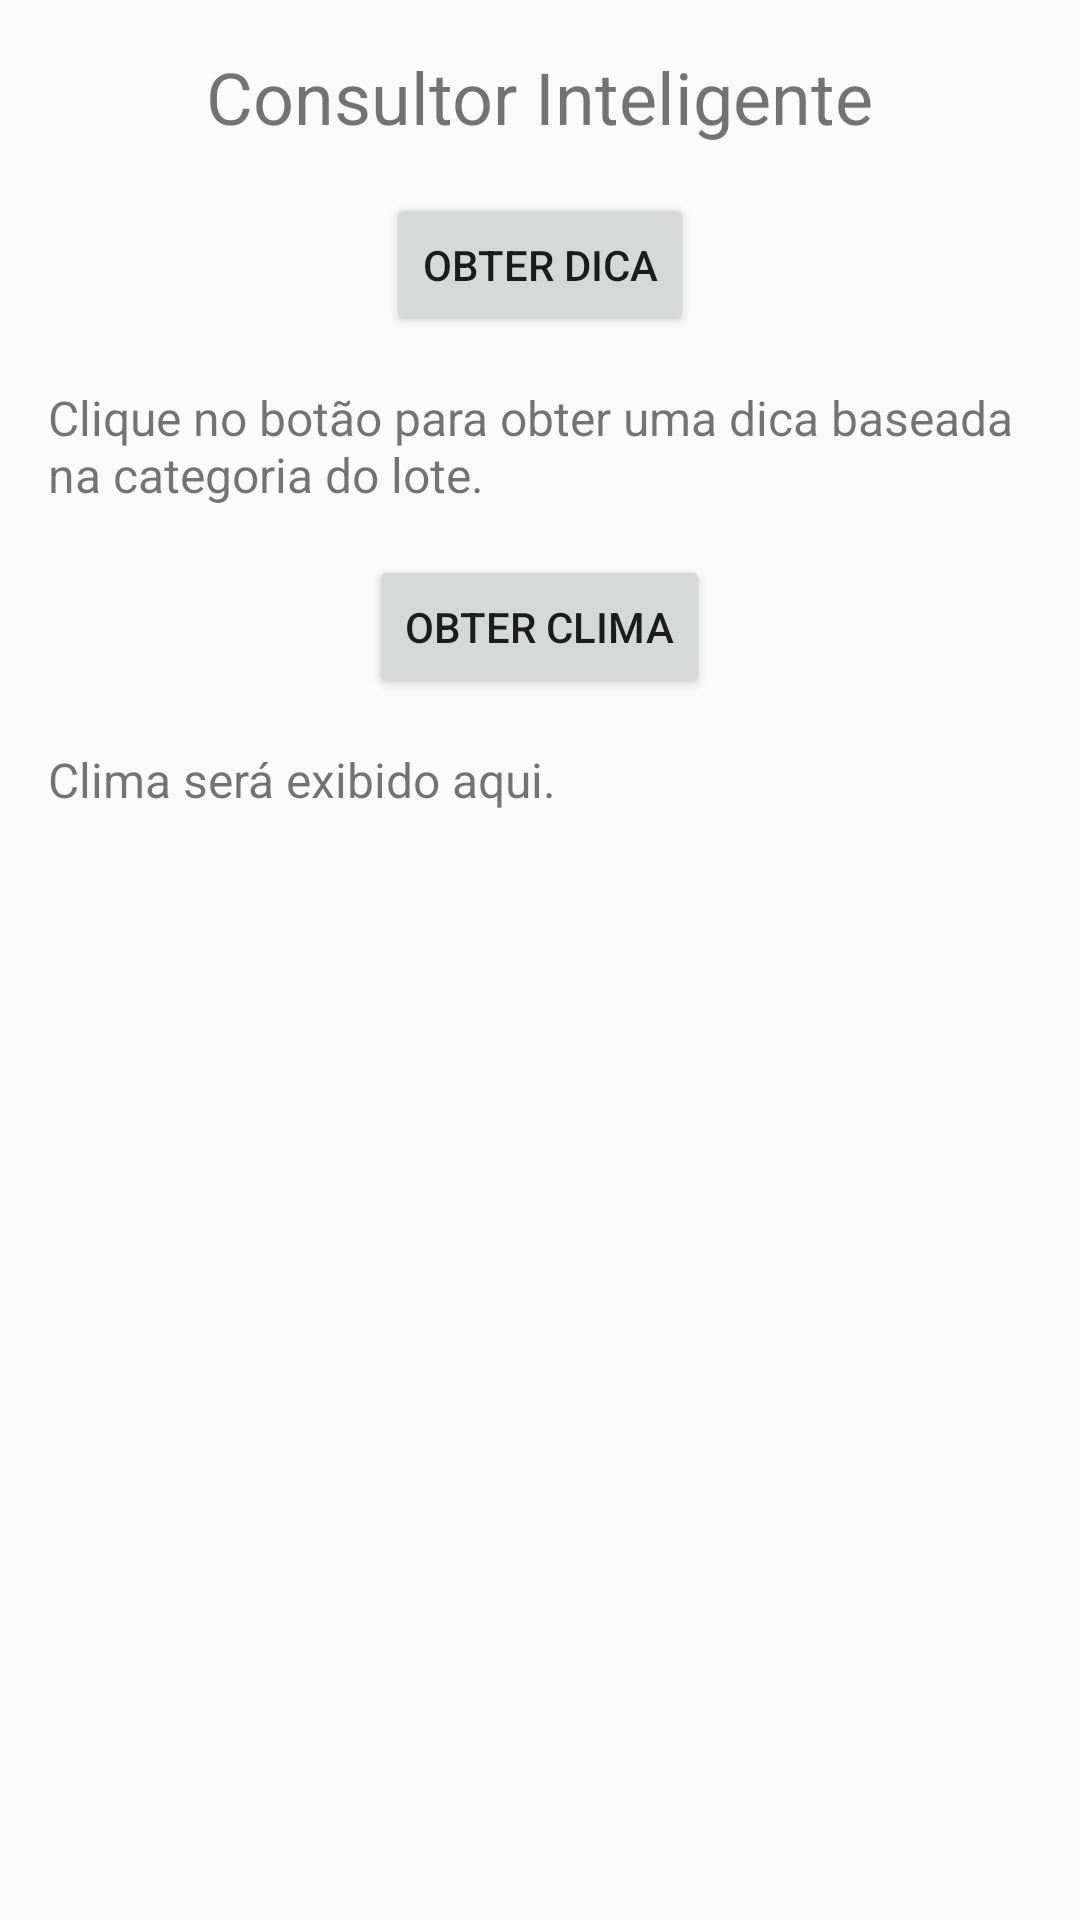

Here is an Android app screen rendered from its layout file. Give the layout XML and the strings, colors and styles it references.
<!-- AndroidManifest.xml: application theme AppTheme -->
<!-- res/layout/activity_intelligent_consultant.xml -->
<?xml version="1.0" encoding="utf-8"?>
<LinearLayout xmlns:android="http://schemas.android.com/apk/res/android"
    android:layout_width="match_parent"
    android:layout_height="match_parent"
    android:orientation="vertical"
    android:padding="16dp">

    <TextView
        android:id="@+id/titleTextView"
        android:layout_width="wrap_content"
        android:layout_height="wrap_content"
        android:text="Consultor Inteligente"
        android:textSize="24sp"
        android:layout_gravity="center_horizontal"
        android:layout_marginBottom="16dp" />

    <Button
        android:id="@+id/getTipButton"
        android:layout_width="wrap_content"
        android:layout_height="wrap_content"
        android:text="Obter Dica"
        android:layout_gravity="center_horizontal"
        android:layout_marginBottom="16dp" />

    <TextView
        android:id="@+id/tipTextView"
        android:layout_width="match_parent"
        android:layout_height="wrap_content"
        android:text="Clique no botão para obter uma dica baseada na categoria do lote."
        android:textSize="16sp"
        android:layout_marginBottom="16dp" />

    <Button
        android:id="@+id/getWeatherButton"
        android:layout_width="wrap_content"
        android:layout_height="wrap_content"
        android:text="Obter Clima"
        android:layout_gravity="center_horizontal"
        android:layout_marginBottom="16dp" />

    <TextView
        android:id="@+id/weatherTextView"
        android:layout_width="match_parent"
        android:layout_height="wrap_content"
        android:text="Clima será exibido aqui."
        android:textSize="16sp" />

</LinearLayout>
<!-- resources referenced by this layout -->
<resources>
  <style name="AppTheme" parent="Theme.AppCompat.Light.DarkActionBar">
          
          <item name="colorPrimary">@android:color/holo_green_dark</item>
          <item name="colorPrimaryDark">@android:color/holo_green_dark</item>
          <item name="colorAccent">@android:color/holo_green_light</item>
      </style>
</resources>
